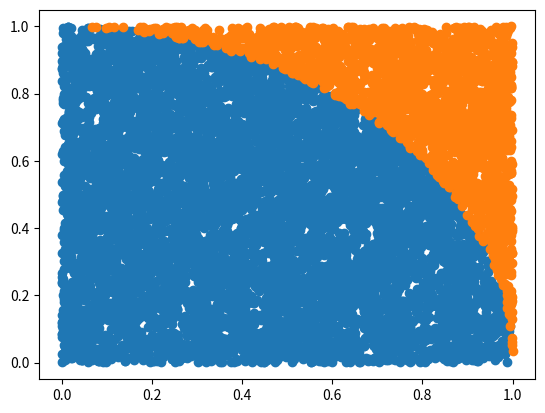

Write the Python code that produced this figure.
#!/usr/bin/env python
# -*- coding: utf-8 -*-


# TODO: Importez vos modules ici
import numpy as np
import matplotlib.pyplot as plt
import scipy.integrate as integrate
# TODO: Définissez vos fonctions ici (il en manque quelques unes)
def linear_values() -> np.ndarray:
    
    return np.array([])


def coordinate_conversion(cartesian_coordinates: np.ndarray) -> np.ndarray:
    return np.array([])


def find_closest_index(values: np.ndarray, number: float) -> int:
    return abs((values-number)).argmin()

def calcul_integral():
    result=integrate.quad(lambda x: np.exp(-x**2), -np.inf,np.inf)
    x=np.arange(-4,4,0.00000000000000001)
    y=[]
    for i in x:
        y.append(integrate.quad(lambda x: np.exp(-x**2), 0,x)[0])
    print(x.shape, np.array(y).shape)
    plt.plot(x,y)
    plt.show()
def mont_Carlo(nb_it=10000):
    x_cercle=[]
    y_cercle=[]
    otherx=[]
    othery=[]
    for i in range(nb_it):
        x=np.random.random()
        y=np.random.random()
        if np.sqrt(x**2+y**2) <= 1:
            x_cercle.append(x)
            y_cercle.append(y)
        else:
            otherx.append(x)
            othery.append(y)

    plt.scatter(x_cercle,y_cercle)
    plt.scatter(otherx,othery)
    plt.show()
    return 4*(len(x_cercle)/nb_it)
        
if __name__ == '__main__':
    # TODO: Appelez vos fonctions ici
    print(coordinate_conversion(np.array([(0, 0), (10, 10), (2, -1)])))
    print(find_closest_index(np.array([1, 3, 8, 10]), 9.5))
    # x=np.linspace(-1,1,250)
    # y=x**2*np.sin(1/x**2)+x
    # plt.plot(x,y)
    # plt.show()
    # calcul_integral()
    mont_Carlo()

